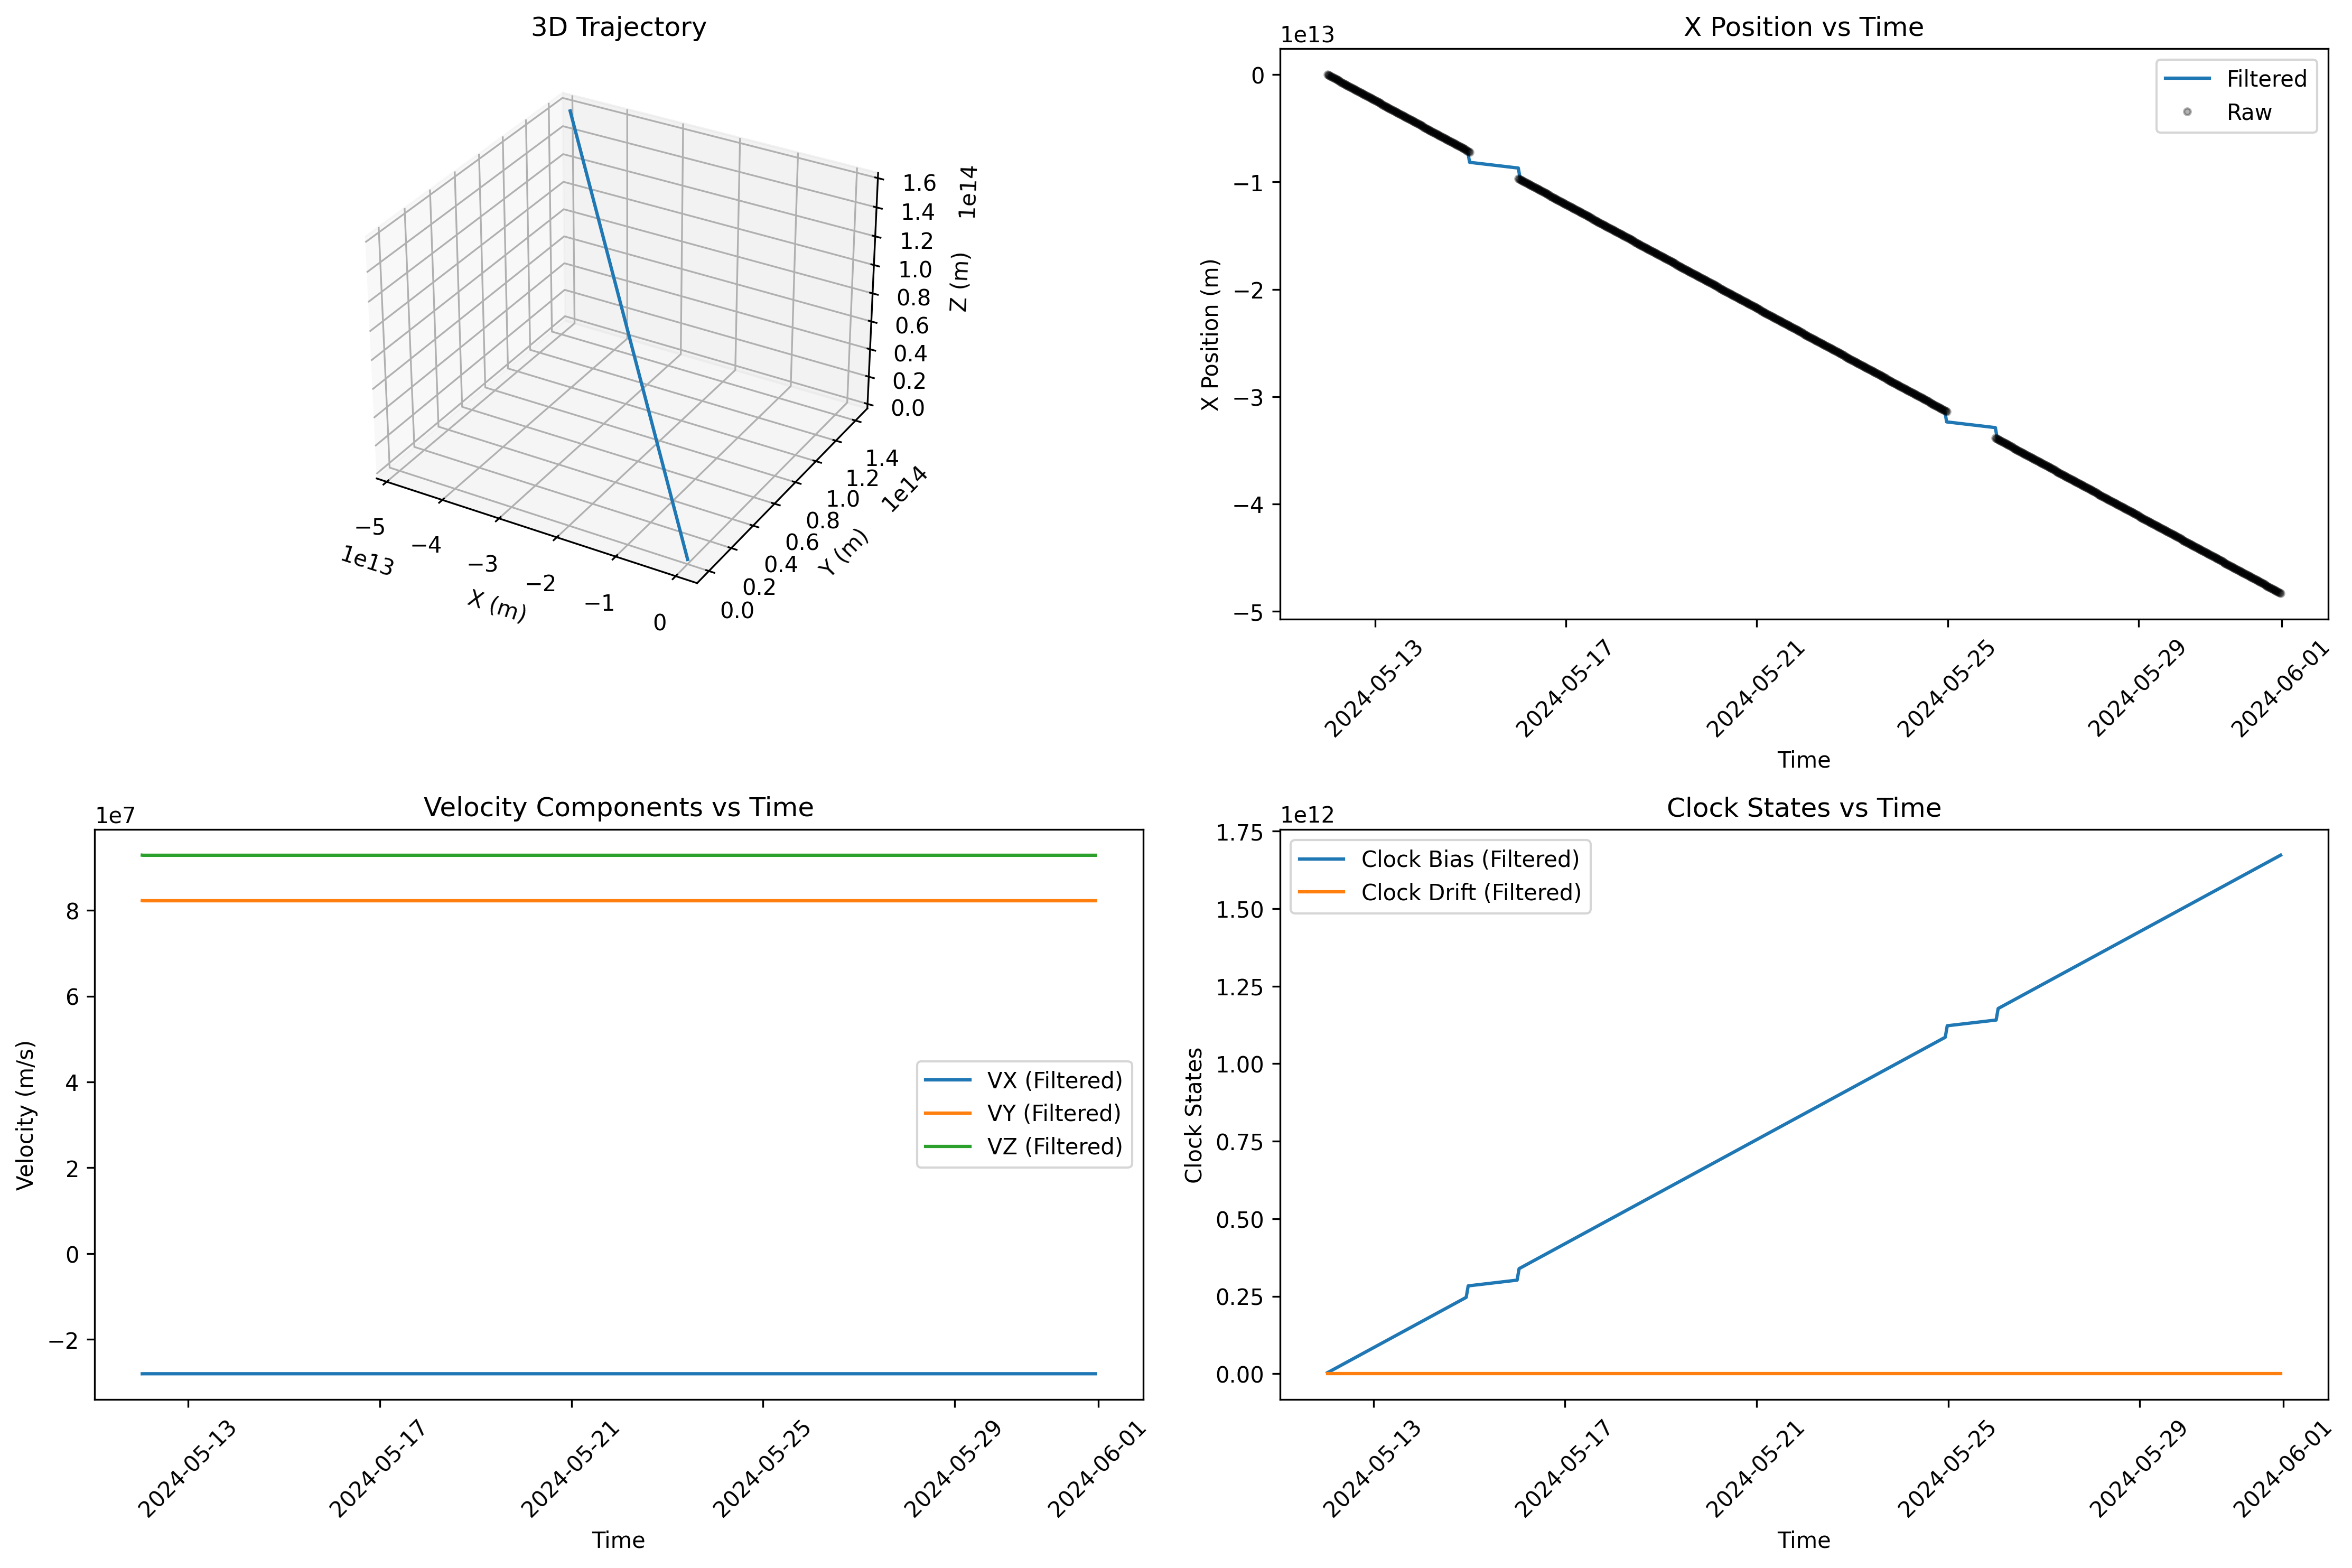

Values plotted in this chart, from the file beside it:
time, x_est, y_est, z_est, vx_est, vy_est, vz_est, clock_bias, clock_drift
2024-05-12 00:00:00, -465118, 1366779, 1541014, -28018108, 82327617, 92934774, 967.7, 970969
2024-05-12 00:30:00, -50401164030, 148097348580, 167178456165, -27982668, 82223474, 92817354, 1747744589, 970969
2024-05-12 01:00:00, -100769966775, 296099601364, 334249693881, -27982668, 82223474, 92817354, 3495488210, 970969
2024-05-12 01:30:00, -151138769520, 444101854147, 501320931597, -27982668, 82223474, 92817354, 5243231831, 970969
2024-05-12 02:00:00, -201507572265, 592104106931, 668392169314, -27982668, 82223474, 92817354, 6990975452, 970969
2024-05-12 02:30:00, -251876375010, 740106359714, 835463407030, -27982668, 82223474, 92817354, 8738719074, 970969
2024-05-12 03:00:00, -302245177754, 888108612497, 1002534644747, -27982668, 82223474, 92817354, 10486462695, 970969
2024-05-12 03:30:00, -352613980499, 1036110865281, 1169605882463, -27982668, 82223474, 92817354, 12234206316, 970969
2024-05-12 04:00:00, -402982783244, 1184113118064, 1336677120180, -27982668, 82223474, 92817354, 13981949937, 970969
2024-05-12 04:30:00, -453351585989, 1332115370847, 1503748357896, -27982668, 82223474, 92817354, 15729693558, 970969
2024-05-12 05:00:00, -503720388734, 1480117623631, 1670819595613, -27982668, 82223474, 92817354, 17477437179, 970969
2024-05-12 05:30:00, -554089191479, 1628119876414, 1837890833329, -27982668, 82223474, 92817354, 19225180801, 970969
2024-05-12 06:00:00, -604457994223, 1776122129197, 2004962071045, -27982668, 82223474, 92817354, 20972924422, 970969
2024-05-12 06:30:00, -654826796968, 1924124381981, 2172033308762, -27982668, 82223474, 92817354, 22720668043, 970969
2024-05-12 07:00:00, -705195599713, 2072126634764, 2339104546478, -27982668, 82223474, 92817354, 24468411664, 970969
2024-05-12 07:30:00, -755564402458, 2220128887547, 2506175784195, -27982668, 82223474, 92817354, 26216155285, 970969
2024-05-12 08:00:00, -805933205203, 2368131140331, 2673247021911, -27982668, 82223474, 92817354, 27963898906, 970969
2024-05-12 08:30:00, -856302007947, 2516133393114, 2840318259628, -27982668, 82223474, 92817354, 29711642528, 970969
2024-05-12 09:00:00, -906670810692, 2664135645897, 3007389497344, -27982668, 82223474, 92817354, 31459386149, 970969
2024-05-12 09:30:00, -957039613437, 2812137898681, 3174460735061, -27982668, 82223474, 92817354, 33207129770, 970969
2024-05-12 10:00:00, -1007408416182, 2960140151464, 3341531972777, -27982668, 82223474, 92817354, 34954873391, 970969
2024-05-12 10:30:00, -1057777218927, 3108142404248, 3508603210494, -27982668, 82223474, 92817354, 36702617012, 970969
2024-05-12 11:00:00, -1108146021671, 3256144657031, 3675674448210, -27982668, 82223474, 92817354, 38450360633, 970969
2024-05-12 11:30:00, -1158514824416, 3404146909814, 3842745685926, -27982668, 82223474, 92817354, 40198104255, 970969
2024-05-12 12:00:00, -1208883627161, 3552149162598, 4009816923643, -27982668, 82223474, 92817354, 41945847876, 970969
2024-05-12 12:30:00, -1259252429906, 3700151415381, 4176888161359, -27982668, 82223474, 92817354, 43693591497, 970969
2024-05-12 13:00:00, -1309621232651, 3848153668164, 4343959399076, -27982668, 82223474, 92817354, 45441335118, 970969
2024-05-12 13:30:00, -1359990035395, 3996155920948, 4511030636792, -27982668, 82223474, 92817354, 47189078739, 970969
2024-05-12 14:00:00, -1410358838140, 4144158173731, 4678101874509, -27982668, 82223474, 92817354, 48936822361, 970969
2024-05-12 14:30:00, -1460727640885, 4292160426514, 4845173112225, -27982668, 82223474, 92817354, 50684565982, 970969
2024-05-12 15:00:00, -1511096443630, 4440162679298, 5012244349942, -27982668, 82223474, 92817354, 52432309603, 970969
2024-05-12 15:30:00, -1561465246375, 4588164932081, 5179315587658, -27982668, 82223474, 92817354, 54180053224, 970969
2024-05-12 16:00:00, -1611834049119, 4736167184864, 5346386825374, -27982668, 82223474, 92817354, 55927796845, 970969
2024-05-12 16:30:00, -1662202851864, 4884169437648, 5513458063091, -27982668, 82223474, 92817354, 57675540466, 970969
2024-05-12 17:00:00, -1712571654609, 5032171690431, 5680529300807, -27982668, 82223474, 92817354, 59423284088, 970969
2024-05-12 17:30:00, -1762940457354, 5180173943214, 5847600538524, -27982668, 82223474, 92817354, 61171027709, 970969
2024-05-12 18:00:00, -1813309260099, 5328176195998, 6014671776240, -27982668, 82223474, 92817354, 62918771330, 970969
2024-05-12 18:30:00, -1863678062843, 5476178448781, 6181743013957, -27982668, 82223474, 92817354, 64666514951, 970969
2024-05-12 19:00:00, -1914046865588, 5624180701565, 6348814251673, -27982668, 82223474, 92817354, 66414258572, 970969
2024-05-12 19:30:00, -1964415668333, 5772182954348, 6515885489390, -27982668, 82223474, 92817354, 68162002193, 970969
2024-05-12 20:00:00, -2014784471078, 5920185207131, 6682956727106, -27982668, 82223474, 92817354, 69909745815, 970969
2024-05-12 20:30:00, -2065153273823, 6068187459915, 6850027964822, -27982668, 82223474, 92817354, 71657489436, 970969
2024-05-12 21:00:00, -2115522076567, 6216189712698, 7017099202539, -27982668, 82223474, 92817354, 73405233057, 970969
2024-05-12 21:30:00, -2165890879312, 6364191965481, 7184170440255, -27982668, 82223474, 92817354, 75152976678, 970969
2024-05-12 22:00:00, -2216259682057, 6512194218265, 7351241677972, -27982668, 82223474, 92817354, 76900720299, 970969
2024-05-12 22:30:00, -2266628484802, 6660196471048, 7518312915688, -27982668, 82223474, 92817354, 78648463920, 970969
2024-05-12 23:00:00, -2316997287547, 6808198723831, 7685384153405, -27982668, 82223474, 92817354, 80396207542, 970969
2024-05-12 23:30:00, -2367366090291, 6956200976615, 7852455391121, -27982668, 82223474, 92817354, 82143951163, 970969
2024-05-13 00:00:00, -2417734893036, 7104203229398, 8019526628838, -27982668, 82223474, 92817354, 83891694784, 970969
2024-05-13 00:30:00, -2468103695781, 7252205482181, 8186597866554, -27982668, 82223474, 92817354, 85639438405, 970969
2024-05-13 01:00:00, -2518472498526, 7400207734965, 8353669104270, -27982668, 82223474, 92817354, 87387182026, 970969
2024-05-13 01:30:00, -2568841301271, 7548209987748, 8520740341987, -27982668, 82223474, 92817354, 89134925647, 970969
2024-05-13 02:00:00, -2619210104015, 7696212240531, 8687811579703, -27982668, 82223474, 92817354, 90882669269, 970969
2024-05-13 02:30:00, -2669578906760, 7844214493315, 8854882817420, -27982668, 82223474, 92817354, 92630412890, 970969
2024-05-13 03:00:00, -2719947709505, 7992216746098, 9021954055136, -27982668, 82223474, 92817354, 94378156511, 970969
2024-05-13 03:30:00, -2770316512250, 8140218998881, 9189025292853, -27982668, 82223474, 92817354, 96125900132, 970969
2024-05-13 04:00:00, -2820685314995, 8288221251665, 9356096530569, -27982668, 82223474, 92817354, 97873643753, 970969
2024-05-13 04:30:00, -2871054117740, 8436223504448, 9523167768286, -27982668, 82223474, 92817354, 99621387375, 970969
2024-05-13 05:00:00, -2921422920484, 8584225757232, 9690239006002, -27982668, 82223474, 92817354, 101369130996, 970969
2024-05-13 05:30:00, -2971791723229, 8732228010015, 9857310243718, -27982668, 82223474, 92817354, 103116874617, 970969
... 804 more rows
